Run: headless pygame with SDL's dummy video driver; simulated clock (each Clock.tick advances the game by its frame time, no real sleeping); random seed 0; keys injected as events and as key.get_pressed() state; mouse plan: one left click at the window centre at the start of phase 2, then a move to the lower-right quarter at the start of phase 3.
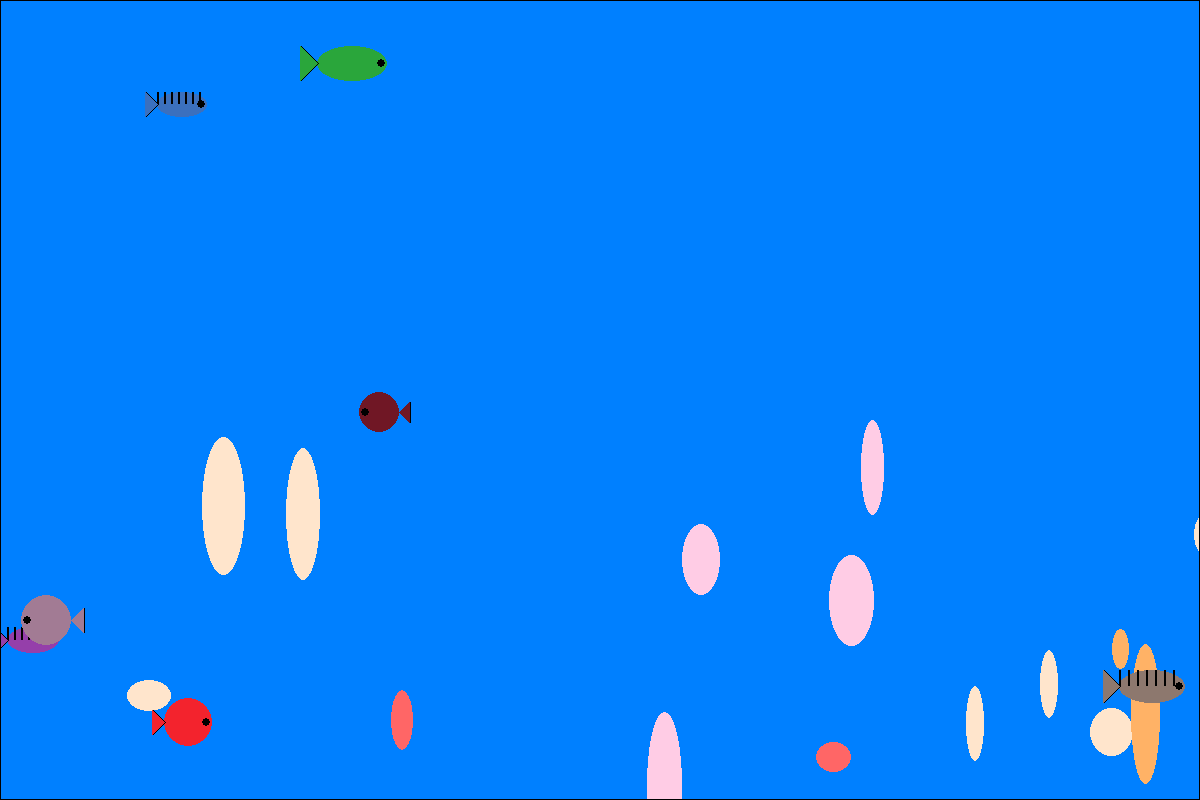
Frame 1 of 4 · flips 1–60 · no input
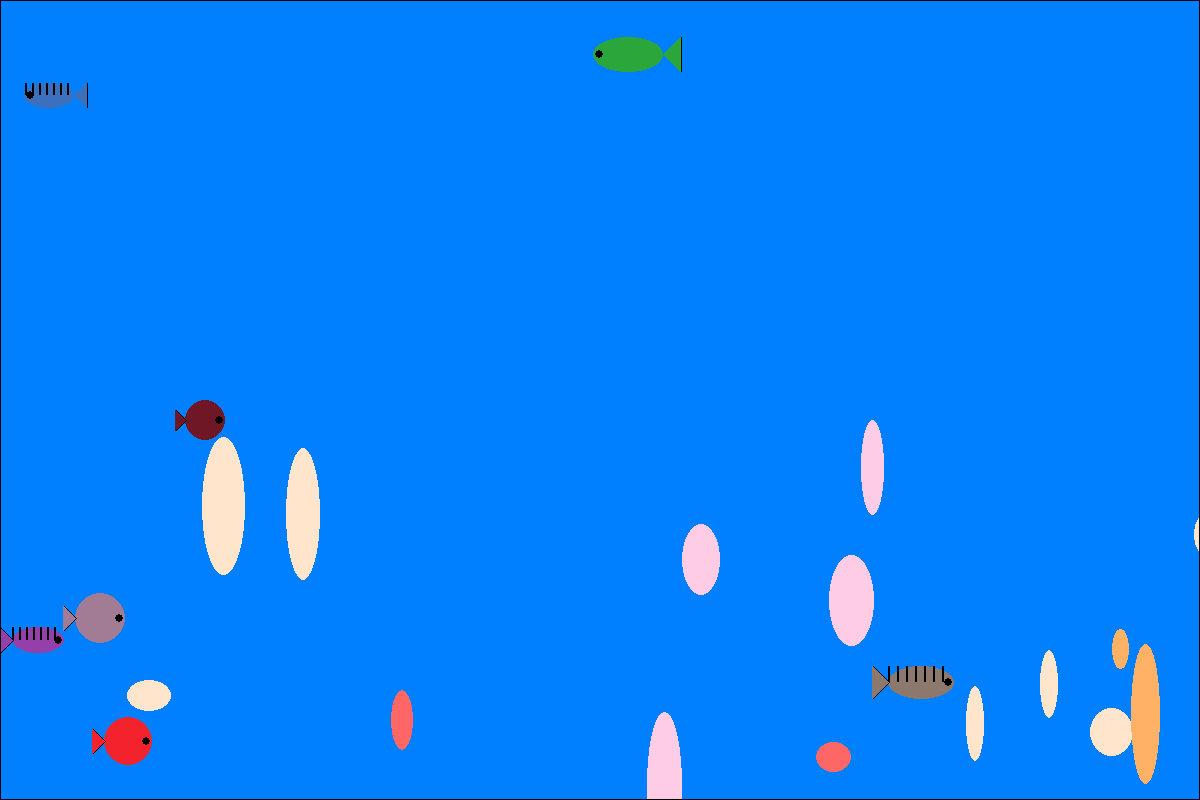
Frame 2 of 4 · flips 61–180 · clicked the window centre · tapped SPACE, RETURN · held RIGHT (→), D
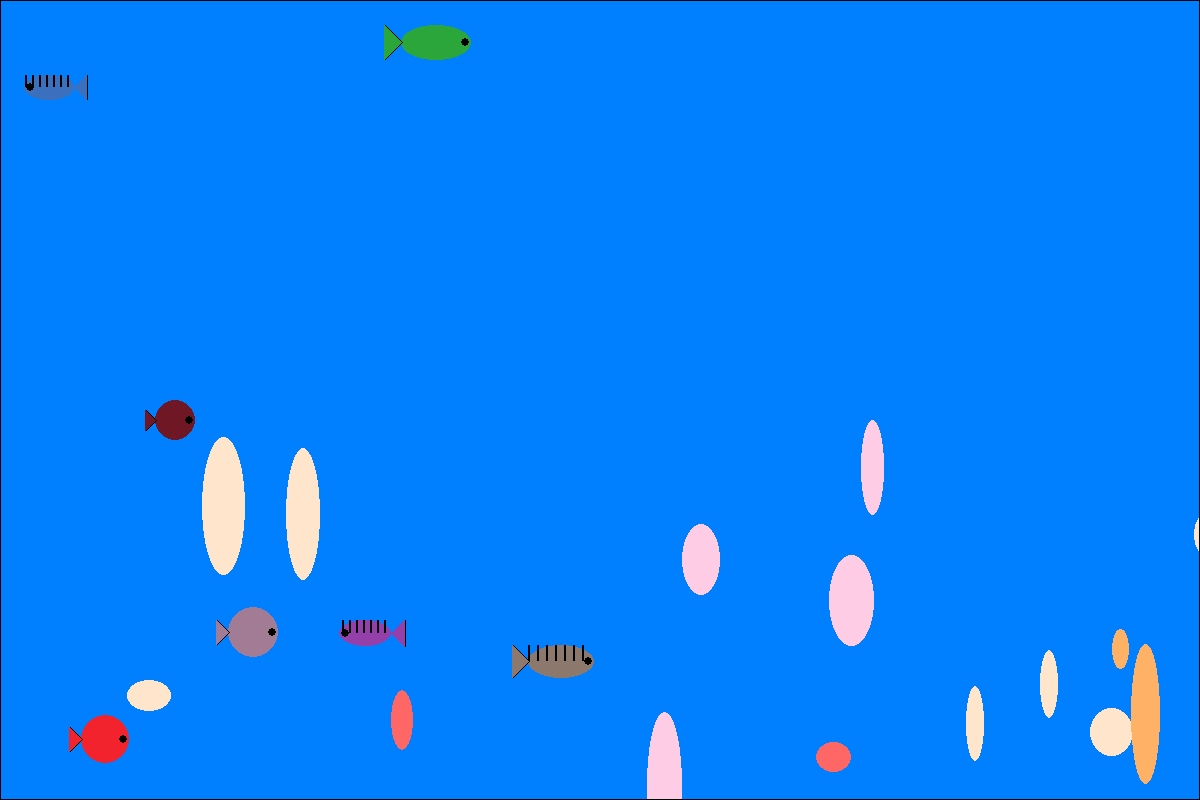
Frame 3 of 4 · flips 181–300 · moved the mouse to the lower-right quarter · held DOWN (↓), S
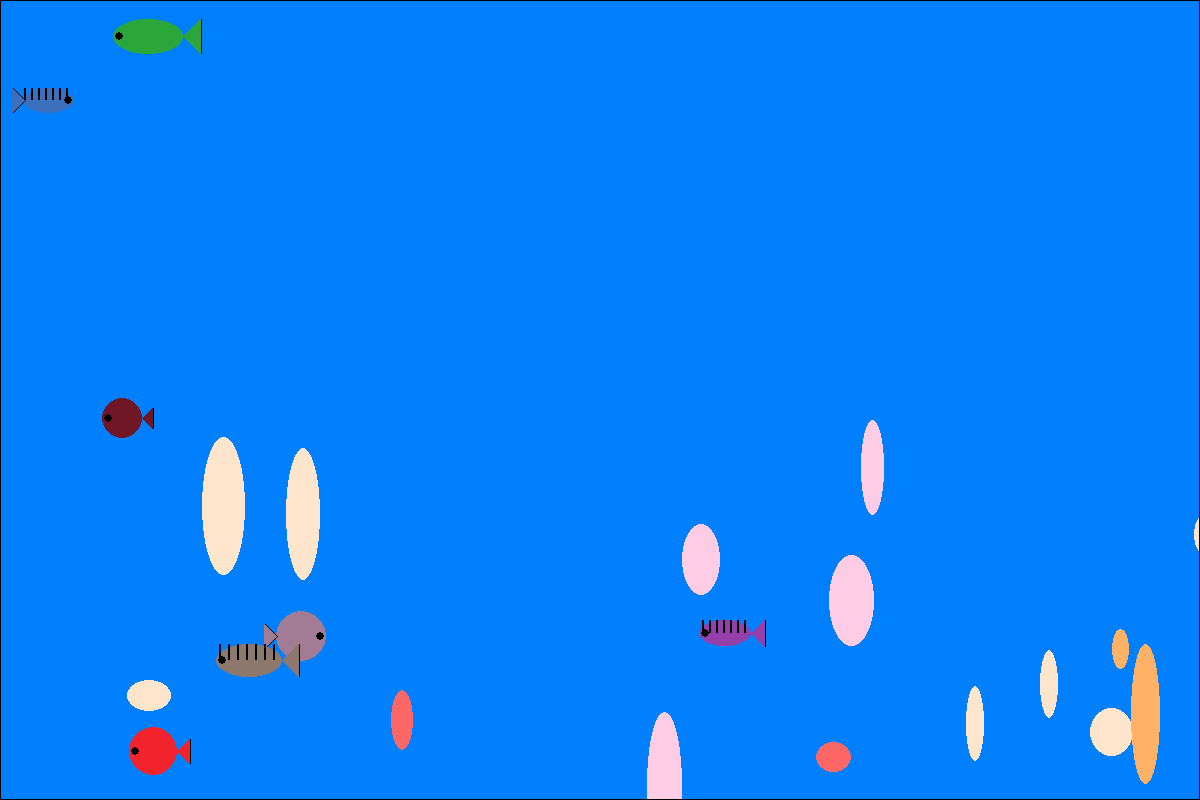
Frame 4 of 4 · flips 301–420 · held LEFT (←), A, UP (↑), W

The pygame program that drew these frames:

import pygame
import random

# Initialize Pygame
pygame.init()

# Constants for a larger and higher resolution screen
SCREEN_WIDTH, SCREEN_HEIGHT = 1200, 800
BORDER_THICKNESS = 2  # Thickness of the border around the fish
EYE_RADIUS = 4        # Radius of the eye, slightly increased due to larger resolution
FISH_SPEED = 3        # Increased speed for larger screen
DIRECTION_CHANGE_PROB = 0.02  # Probability of changing direction
CORAL_COUNT = 15      # Increased number of coral shapes

# Colors
BLUE = (0, 128, 255)
BLACK = (0, 0, 0)
CORAL_COLORS = [(255, 102, 102), (255, 178, 102), (255, 229, 204), (255, 204, 229)]  # Different coral colors

def draw_coral(surface):
    for _ in range(CORAL_COUNT):
        coral_color = random.choice(CORAL_COLORS)
        coral_x = random.randint(0, SCREEN_WIDTH)
        coral_y = random.randint(SCREEN_HEIGHT // 2, SCREEN_HEIGHT - 50)
        coral_width = random.randint(15, 45)  # Increased size for coral
        coral_height = random.randint(30, 150)
        pygame.draw.ellipse(surface, coral_color, (coral_x, coral_y, coral_width, coral_height))

def draw_fish(surface, fish):
    center = fish.position
    radius = fish.radius
    flip = fish.direction

    # Fish body calculations
    if fish.shape == 'circle':
        body_rect = (center[0] - radius, center[1] - radius, 2 * radius, 2 * radius)
    elif fish.shape == 'oval':
        body_rect = (center[0] - radius, center[1] - radius // 2, 2 * radius, radius)

    # Flip the fish if needed
    if flip:
        tail_origin = (center[0] + radius, center[1])
        eye_center = (center[0] - radius + EYE_RADIUS + 2, center[1])
    else:
        tail_origin = (center[0] - radius, center[1])
        eye_center = (center[0] + radius - EYE_RADIUS - 2, center[1])

    # Draw the fish body (a circle or ellipse)
    pygame.draw.ellipse(surface, BLACK, body_rect, BORDER_THICKNESS)
    pygame.draw.ellipse(surface, fish.color, body_rect)

    # Draw patterns like stripes
    if fish.pattern == 'stripes':
        stripe_width = 2  # Thin stripe width
        stripe_count = 5 if fish.shape == 'circle' else 7  # Number of stripes
        for i in range(stripe_count):
            stripe_x = center[0] - radius + i * (2 * radius // stripe_count) if not flip else center[0] + radius - (i + 1) * (2 * radius // stripe_count)
            stripe_rect = (stripe_x, center[1] - radius // 2, stripe_width, radius if fish.shape == 'circle' else radius // 2)
            pygame.draw.rect(surface, BLACK, stripe_rect)

    # Draw the tail of the fish (a triangle with a border)
    tail_points = [tail_origin,
                   (tail_origin[0] - fish.tail_size[0] * (-1 if flip else 1), tail_origin[1] - fish.tail_size[1] // 2),
                   (tail_origin[0] - fish.tail_size[0] * (-1 if flip else 1), tail_origin[1] + fish.tail_size[1] // 2)]
    pygame.draw.polygon(surface, BLACK, tail_points, BORDER_THICKNESS)
    pygame.draw.polygon(surface, fish.color, tail_points)

    # Draw the eye on the correct side
    pygame.draw.circle(surface, BLACK, eye_center, EYE_RADIUS)

class Fish:
    def __init__(self):
        self.color = (random.randint(0, 255), random.randint(0, 255), random.randint(0, 255))
        self.radius = random.randint(20, 35)  # Increased radius range for larger fish
        self.tail_size = (self.radius // 2, self.radius)  # Tail size relative to body radius
        self.shape = random.choice(['circle', 'oval'])
        self.pattern = random.choice(['none', 'stripes'])
        self.position = [random.randint(self.radius, SCREEN_WIDTH - self.radius),
                         random.randint(self.radius, SCREEN_HEIGHT - self.radius)]
        self.rect = pygame.Rect(self.position[0] - self.radius, self.position[1] - self.radius,
                                2 * self.radius, 2 * self.radius)
        self.direction = random.choice([True, False])
        self.dragging = False

    def swim(self):
        if not self.dragging:
            self.position[0] += FISH_SPEED if self.direction else -FISH_SPEED
            self.position[1] += random.randint(-2, 2)
            if random.random() < DIRECTION_CHANGE_PROB:
                self.direction = not self.direction
            if self.position[0] < self.radius or self.position[0] > SCREEN_WIDTH - self.radius:
                self.direction = not self.direction
            self.position[0] = max(self.radius, min(self.position[0], SCREEN_WIDTH - self.radius))
            self.position[1] = max(self.radius, min(self.position[1], SCREEN_HEIGHT - self.radius))
            self.rect.x = self.position[0] - self.radius
            self.rect.y = self.position[1] - self.radius

# Set up the display
screen = pygame.display.set_mode((SCREEN_WIDTH, SCREEN_HEIGHT))
pygame.display.set_caption("Fish Tank Simulation")

# Create a surface for coral
coral_surface = pygame.Surface(screen.get_size())
coral_surface.set_colorkey((0, 0, 0))
draw_coral(coral_surface)

# Create fish
fishes = [Fish() for _ in range(7)]  # Slightly more fish for a larger tank

# Game loop
running = True
clock = pygame.time.Clock()
selected_fish = None
while running:
    for event in pygame.event.get():
        if event.type == pygame.QUIT:
            running = False
        elif event.type == pygame.MOUSEBUTTONDOWN:
            for fish in fishes:
                if fish.rect.collidepoint(event.pos):
                    fish.dragging = True
                    selected_fish = fish
                    mouse_x, mouse_y = event.pos
                    offset_x = fish.position[0] - mouse_x
                    offset_y = fish.position[1] - mouse_y
        elif event.type == pygame.MOUSEBUTTONUP:
            if selected_fish:
                selected_fish.dragging = False
            selected_fish = None
        elif event.type == pygame.MOUSEMOTION:
            if selected_fish and selected_fish.dragging:
                mouse_x, mouse_y = event.pos
                selected_fish.position[0] = mouse_x + offset_x
                selected_fish.position[1] = mouse_y + offset_y
                selected_fish.rect.x = selected_fish.position[0] - selected_fish.radius
                selected_fish.rect.y = selected_fish.position[1] - selected_fish.radius

    for fish in fishes:
        fish.swim()

    screen.fill(BLUE)
    screen.blit(coral_surface, (0, 0))

    for fish in fishes:
        draw_fish(screen, fish)

    pygame.draw.rect(screen, BLACK, (0, 0, SCREEN_WIDTH, SCREEN_HEIGHT), 1)

    pygame.display.flip()
    clock.tick(60)

pygame.quit()
